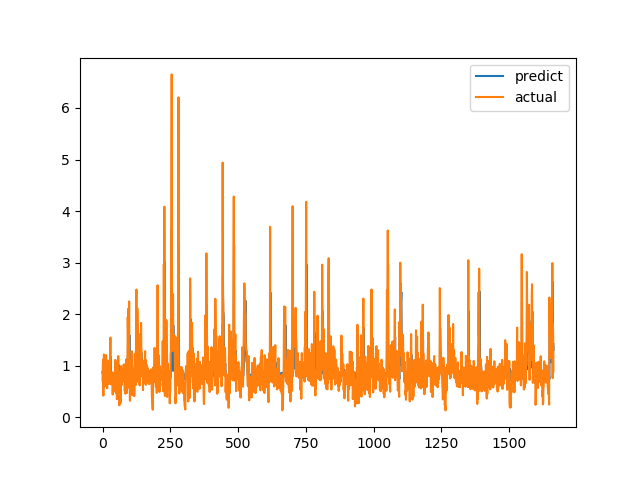

Data behind this chart, as committed beside it:
predict, actual
0.8764, 0.7094
0.8397, 1.015
0.9127, 1.116
0.9743, 0.4183
0.7862, 1.002
0.8958, 1.219
1.027, 1.143
0.9908, 0.6528
0.8406, 0.6747
0.8244, 0.601
0.8056, 0.6695
0.828, 0.6538
0.8192, 0.7814
0.8496, 1.206
0.9822, 0.8469
0.8865, 0.8286
0.8623, 0.6482
0.8241, 0.5624
0.8004, 0.7183
0.8285, 1.1
0.9572, 0.9542
0.91, 0.729
0.8425, 0.6694
0.8225, 0.8631
0.875, 0.6465
0.8266, 0.8223
0.8599, 0.9236
0.8955, 0.8301
0.8722, 1.067
0.9371, 1.546
1.173, 0.6827
0.8653, 0.6386
0.8174, 0.6464
0.819, 0.6881
0.8317, 0.7274
0.8354, 0.65
0.8251, 0.8694
0.8629, 0.4409
0.7833, 0.4519
0.7716, 0.7575
0.8375, 0.4952
0.7932, 0.6851
0.8122, 0.7244
0.8376, 0.8654
0.8693, 0.74
0.8399, 0.8071
0.8605, 0.8204
0.8626, 1.114
0.963, 1.109
0.975, 0.4751
0.8012, 1.039
0.9152, 0.9458
0.9316, 0.7878
0.8681, 0.3505
0.767, 0.9368
0.8902, 0.9868
0.9267, 0.647
0.8354, 1.03
0.9149, 1.187
1.014, 0.9329
... 1,604 more rows
